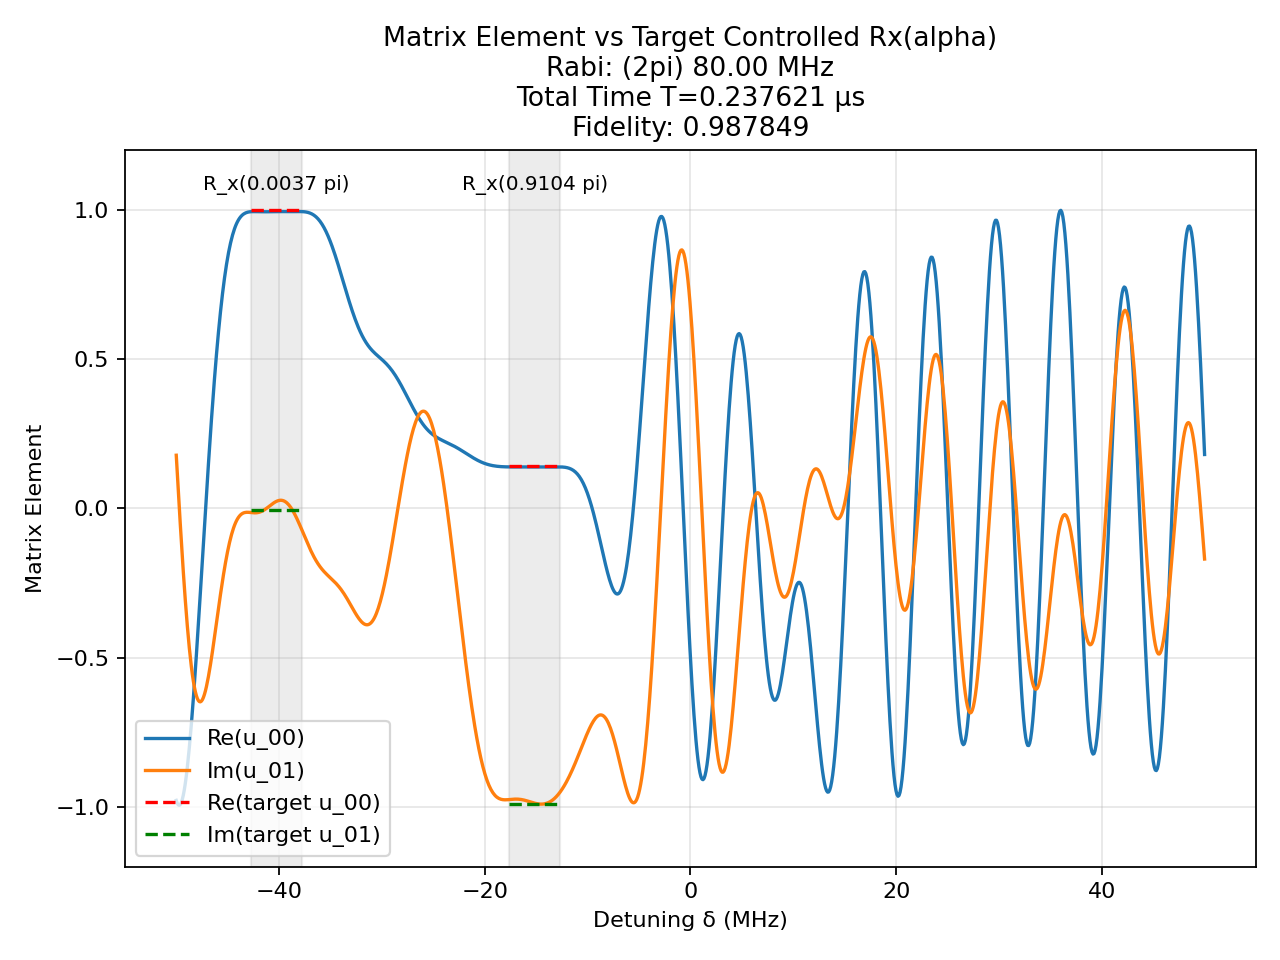

The data file committed next to this chart (first rows):
t (us), H_x (2pi MHz), H_z (2pi MHz)
0.00166, -80.0, 0.0
0.0025, 0.0, 50.0
0.0003056, -80.0, 0.0
0.0025, 0.0, 50.0
0.0005772, 80.0, 0.0
0.0025, 0.0, 50.0
0.0003364, 80.0, 0.0
0.0025, 0.0, 50.0
0.0008344, -80.0, 0.0
0.0025, 0.0, 50.0
0.001038, -80.0, 0.0
0.0025, 0.0, 50.0
0.0006455, 80.0, 0.0
0.0025, 0.0, 50.0
0.002816, 80.0, 0.0
0.0025, 0.0, 50.0
0.001888, 80.0, 0.0
0.0025, 0.0, 50.0
0.0007828, 80.0, 0.0
0.0025, 0.0, 50.0
0.0001599, 80.0, 0.0
0.0025, 0.0, 50.0
0.000814, -80.0, 0.0
0.0025, 0.0, 50.0
0.001127, -80.0, 0.0
0.0025, 0.0, 50.0
0.001277, -80.0, 0.0
0.0025, 0.0, 50.0
0.0008162, -80.0, 0.0
0.0025, 0.0, 50.0
0.0009019, -80.0, 0.0
0.0025, 0.0, 50.0
0.00136, -80.0, 0.0
0.0025, 0.0, 50.0
0.001956, -80.0, 0.0
0.0025, 0.0, 50.0
0.002261, -80.0, 0.0
0.0025, 0.0, 50.0
0.0008857, -80.0, 0.0
0.0025, 0.0, 50.0
0.0004879, 80.0, 0.0
0.0025, 0.0, 50.0
0.001282, 80.0, 0.0
0.0025, 0.0, 50.0
0.0003581, 80.0, 0.0
0.0025, 0.0, 50.0
0.0006031, -80.0, 0.0
0.0025, 0.0, 50.0
0.001206, -80.0, 0.0
0.0025, 0.0, 50.0
3.3580123776840636e-06, 80.0, 0.0
0.0025, 0.0, 50.0
0.001022, 80.0, 0.0
0.0025, 0.0, 50.0
0.0006644, 80.0, 0.0
0.0025, 0.0, 50.0
8.987800575316724e-05, -80.0, 0.0
0.0025, 0.0, 50.0
0.0001431, -80.0, 0.0
0.0025, 0.0, 50.0
... 81 more rows
